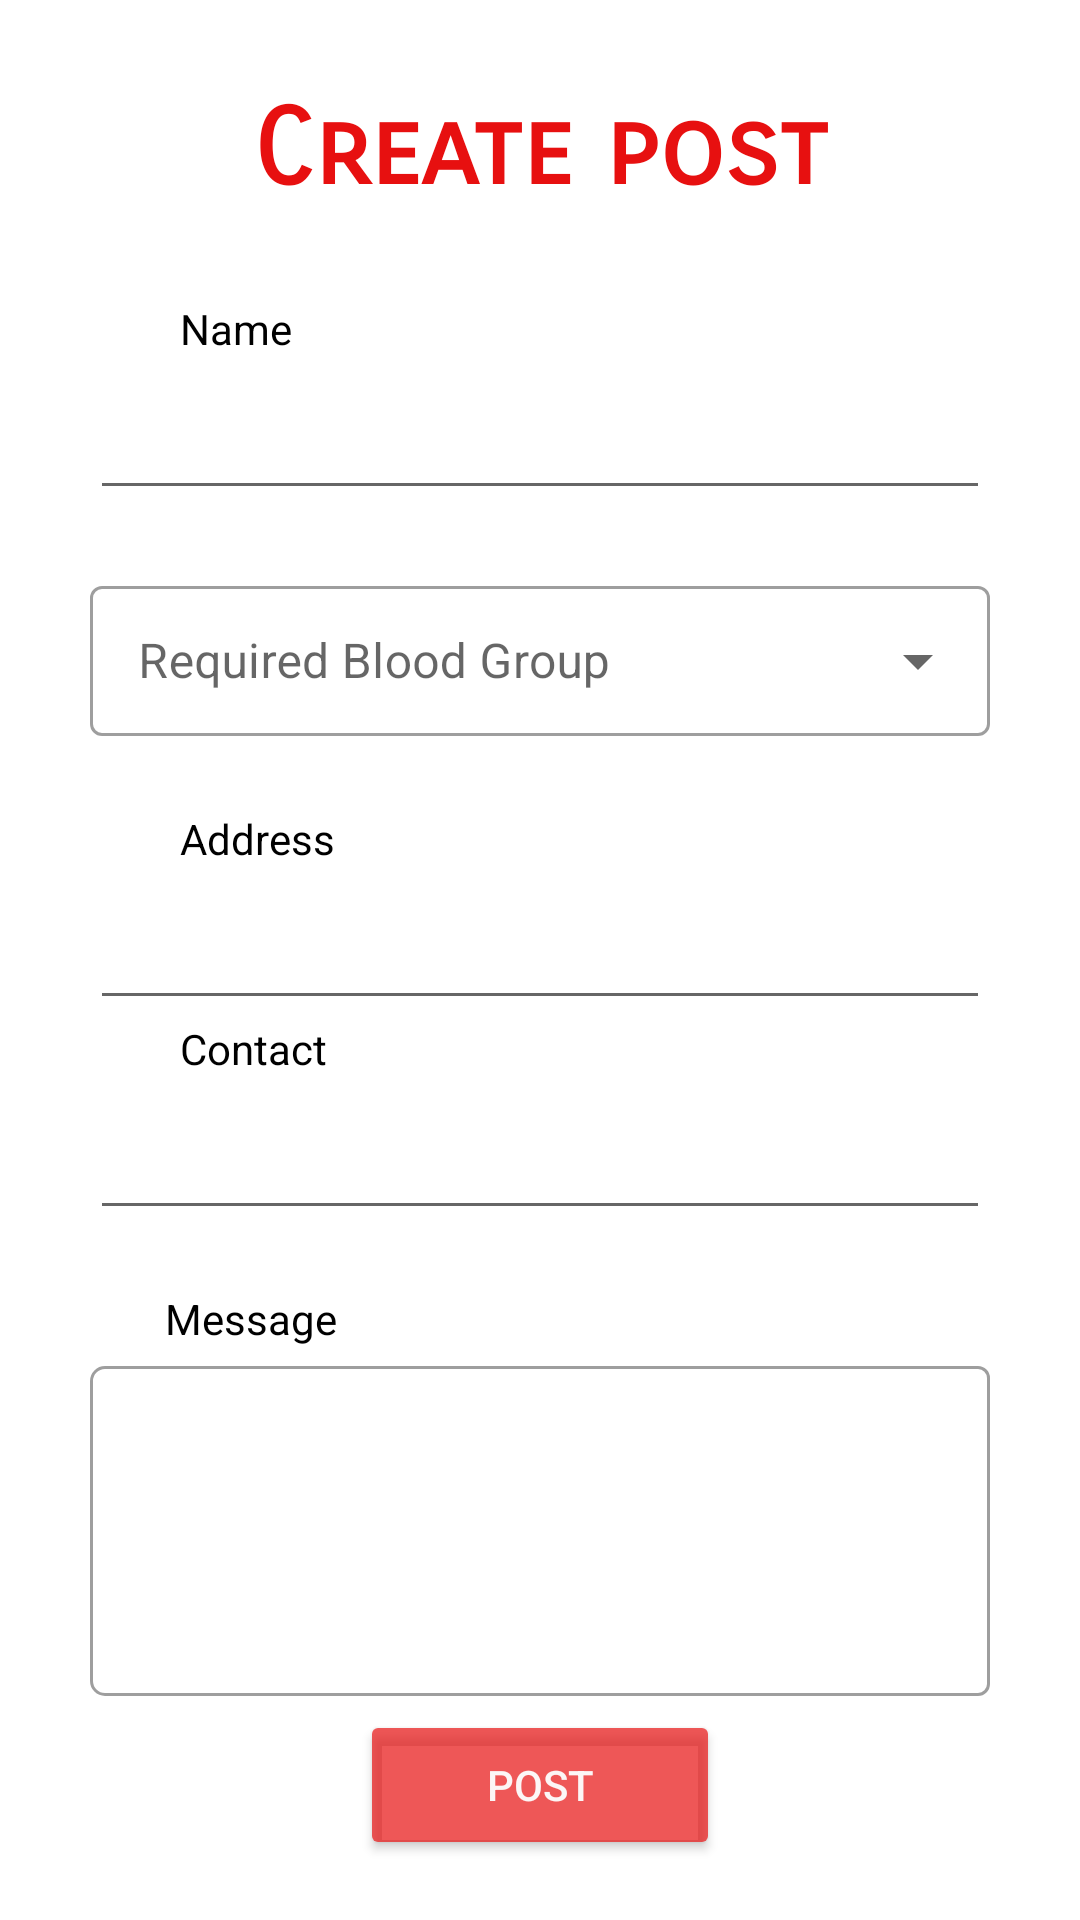

Layout XML and referenced resources for this Android screen:
<!-- AndroidManifest.xml: application theme Theme.HunterStrike -->
<!-- res/layout/activity_reciever.xml -->
<?xml version="1.0" encoding="utf-8"?>
<RelativeLayout xmlns:android="http://schemas.android.com/apk/res/android"
    xmlns:app="http://schemas.android.com/apk/res-auto"
    xmlns:tools="http://schemas.android.com/tools"
    android:layout_width="match_parent"
    android:layout_height="match_parent"
    tools:context=".Reciever">

    <TextView
        android:layout_width="250dp"
        android:layout_height="100dp"
        android:layout_centerHorizontal="true"
        android:fontFamily="sans-serif-smallcaps"
        android:gravity="center"
        android:text="Create post"
        android:textColor="#E71010"
        android:textSize="35dp"
        android:textStyle="bold" />

    <TextView
        android:layout_width="250dp"
        android:layout_height="20dp"
        android:layout_alignParentStart="true"
        android:layout_alignParentTop="true"
        android:layout_marginStart="60dp"
        android:layout_marginTop="100dp"
        android:text="Name"
        android:id="@+id/name"
        android:textColor="@color/black" />

    <EditText
        android:layout_width="300dp"
        android:layout_centerHorizontal="true"
        android:layout_below="@+id/name"
        android:layout_height="50dp"/>

    <com.google.android.material.textfield.TextInputLayout
        android:layout_width="300dp"
        android:layout_height="wrap_content"
        android:layout_centerHorizontal="true"
        android:layout_marginTop="190dp"
        style="@style/Widget.MaterialComponents.TextInputLayout.OutlinedBox.Dense.ExposedDropdownMenu"
        android:hint="Required Blood Group" >
        <AutoCompleteTextView
            android:layout_width="match_parent"
            android:layout_height="50dp"
            android:id="@+id/auto_text"
            android:inputType="none">

        </AutoCompleteTextView>

    </com.google.android.material.textfield.TextInputLayout>

    <TextView
        android:id="@+id/address"
        android:layout_width="250dp"
        android:layout_height="20dp"
        android:layout_alignParentStart="true"
        android:layout_alignParentTop="true"
        android:layout_marginStart="60dp"
        android:layout_marginTop="270dp"
        android:text="Address"
        android:textColor="@color/black" />
    <EditText
        android:layout_width="300dp"
        android:layout_centerHorizontal="true"
        android:layout_below="@+id/address"
        android:layout_height="50dp"/>
    <TextView
        android:id="@+id/contact"
        android:layout_width="250dp"
        android:layout_height="20dp"
        android:layout_alignParentStart="true"
        android:layout_alignParentTop="true"
        android:layout_marginStart="60dp"
        android:layout_marginTop="340dp"
        android:text="Contact"
        android:textColor="@color/black" />
    <EditText
        android:layout_width="300dp"
        android:layout_centerHorizontal="true"
        android:layout_below="@+id/contact"
        android:inputType="number"
        android:layout_height="50dp"/>


    <TextView
        android:layout_width="250dp"
        android:layout_height="30dp"
        android:layout_alignParentStart="true"
        android:layout_alignParentTop="true"
        android:layout_marginStart="55dp"
        android:layout_marginTop="430dp"

        android:text="Message"
        android:textColor="@color/black" />
    <com.google.android.material.textfield.TextInputLayout
        android:id="@+id/message"
        style="@style/Widget.MaterialComponents.TextInputLayout.OutlinedBox"
        android:layout_width="300dp"
        android:layout_height="120dp"
        android:layout_centerHorizontal="true"
        android:layout_marginTop="450dp"
        android:textColorHint="@color/black"
        app:boxCornerRadiusBottomStart="5dp"
        app:boxCornerRadiusTopStart="5dp">

        <EditText
            android:layout_width="300dp"
            android:layout_height="110dp"
            android:gravity="top"
            android:inputType="text" />
    </com.google.android.material.textfield.TextInputLayout>
    <Button
        android:id="@+id/login"
        android:layout_width="120dp"
        android:layout_height="50dp"
        android:layout_below="@+id/message"
        android:layout_centerHorizontal="true"
        android:backgroundTint="#BAE81919"
        android:text="Post"
        android:textColor="#FCF6F6"
        app:cornerRadius="10dp" />


</RelativeLayout>
<!-- resources referenced by this layout -->
<resources>
  <color name="black">#FF000000</color>
  <style name="Theme.HunterStrike" parent="Theme.MaterialComponents.DayNight.NoActionBar">
          
          <item name="colorPrimary">#DB0D0D</item>
          <item name="colorPrimaryVariant">#DA1313</item>
          <item name="colorOnPrimary">@color/white</item>
          
          <item name="colorSecondary">@color/teal_200</item>
          <item name="colorSecondaryVariant">@color/teal_700</item>
          <item name="colorOnSecondary">#D91111</item>
          
          <item name="android:statusBarColor">#DB0C0C</item>
          
      </style>
  <color name="white">#FFFFFFFF</color>
  <color name="teal_200">#E5120D</color>
  <color name="teal_700">#FF018786</color>
</resources>
